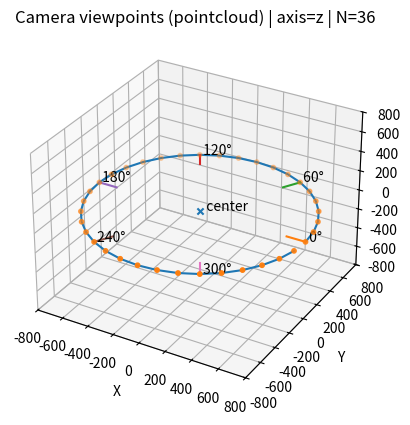

Write Python code to recreate this figure.
#!/usr/bin/env python
# -*- coding: utf-8 -*-

"""
viz_camera_viewpoints_pointcloud.py

- "카메라 viewpoint가 3D에서 점군처럼 어떻게 배치되는지"만 먼저 보자.
- 카메라 위치(centers)를 점으로 찍고, 각 점에서 center를 향하는 시선(ray)도 짧게 표시.
- pose가 맞는지 감 잡는 용도.

실행:
  python viz_camera_viewpoints_pointcloud.py

필요하면 ROT_AXIS / ANGLES / RADIUS만 바꾸면 됨.
"""

import numpy as np
import matplotlib.pyplot as plt

# =========================
# 여기만 바꾸면 됨
# =========================
CENTER = np.array([0.0, 0.0, 0.0])         # isocenter(CT center)라고 생각
RADIUS = 800.0                              # mm (보기 좋게 500~1200)
ROT_AXIS = "z"                              # 'x'/'y'/'z' : gantry rotation 축이라고 생각
ANGLES = list(range(0, 360, 10))            # DRR angles랑 맞추면 됨

# 시선(ray) 길이
RAY_LEN = 140.0

# 너무 많으면 시선은 일부만
RAY_EVERY = 6                                # 1이면 전부, 6이면 6개마다 1개
# =========================


def rotmat(axis: str, deg: float) -> np.ndarray:
    th = np.deg2rad(deg)
    c, s = np.cos(th), np.sin(th)
    if axis == "x":
        return np.array([[1, 0, 0],
                         [0, c,-s],
                         [0, s, c]], dtype=np.float64)
    if axis == "y":
        return np.array([[ c, 0, s],
                         [ 0, 1, 0],
                         [-s, 0, c]], dtype=np.float64)
    return np.array([[c,-s, 0],
                     [s, c, 0],
                     [0, 0, 1]], dtype=np.float64)


def make_orbit_centers(axis: str, angles_deg, center: np.ndarray, radius: float) -> np.ndarray:
    # baseline: +X에서 center를 본다고 가정
    base = center + np.array([radius, 0.0, 0.0], dtype=np.float64)
    centers = []
    for a in angles_deg:
        R = rotmat(axis, a)
        C = center + R @ (base - center)
        centers.append(C)
    return np.stack(centers, axis=0)


def set_equal_aspect(ax, pts: np.ndarray):
    x, y, z = pts[:, 0], pts[:, 1], pts[:, 2]
    x_min, x_max = x.min(), x.max()
    y_min, y_max = y.min(), y.max()
    z_min, z_max = z.min(), z.max()

    cx, cy, cz = (x_min + x_max) / 2, (y_min + y_max) / 2, (z_min + z_max) / 2
    r = max(x_max - x_min, y_max - y_min, z_max - z_min) / 2
    if r < 1e-6:
        r = 1.0

    ax.set_xlim(cx - r, cx + r)
    ax.set_ylim(cy - r, cy + r)
    ax.set_zlim(cz - r, cz + r)


def main():
    cams = make_orbit_centers(ROT_AXIS, ANGLES, CENTER, RADIUS)

    fig = plt.figure()
    ax = fig.add_subplot(111, projection="3d")
    ax.set_title(f"Camera viewpoints (pointcloud) | axis={ROT_AXIS} | N={len(ANGLES)}")

    # center
    ax.scatter([CENTER[0]], [CENTER[1]], [CENTER[2]], marker="x")
    ax.text(CENTER[0], CENTER[1], CENTER[2], "  center")

    # camera centers = pointcloud
    ax.scatter(cams[:, 0], cams[:, 1], cams[:, 2], s=10)

    # orbit line
    ax.plot(cams[:, 0], cams[:, 1], cams[:, 2])

    # view rays (camera -> center)
    for i in range(0, len(ANGLES), max(1, RAY_EVERY)):
        C = cams[i]
        v = CENTER - C
        v = v / (np.linalg.norm(v) + 1e-8)
        P2 = C + v * RAY_LEN  # 짧게만 표시
        ax.plot([C[0], P2[0]], [C[1], P2[1]], [C[2], P2[2]])
        ax.text(C[0], C[1], C[2], f" {ANGLES[i]}°")

    ax.set_xlabel("X")
    ax.set_ylabel("Y")
    ax.set_zlabel("Z")

    set_equal_aspect(ax, np.vstack([cams, CENTER[None, :]]))

    plt.show()


if __name__ == "__main__":
    main()
